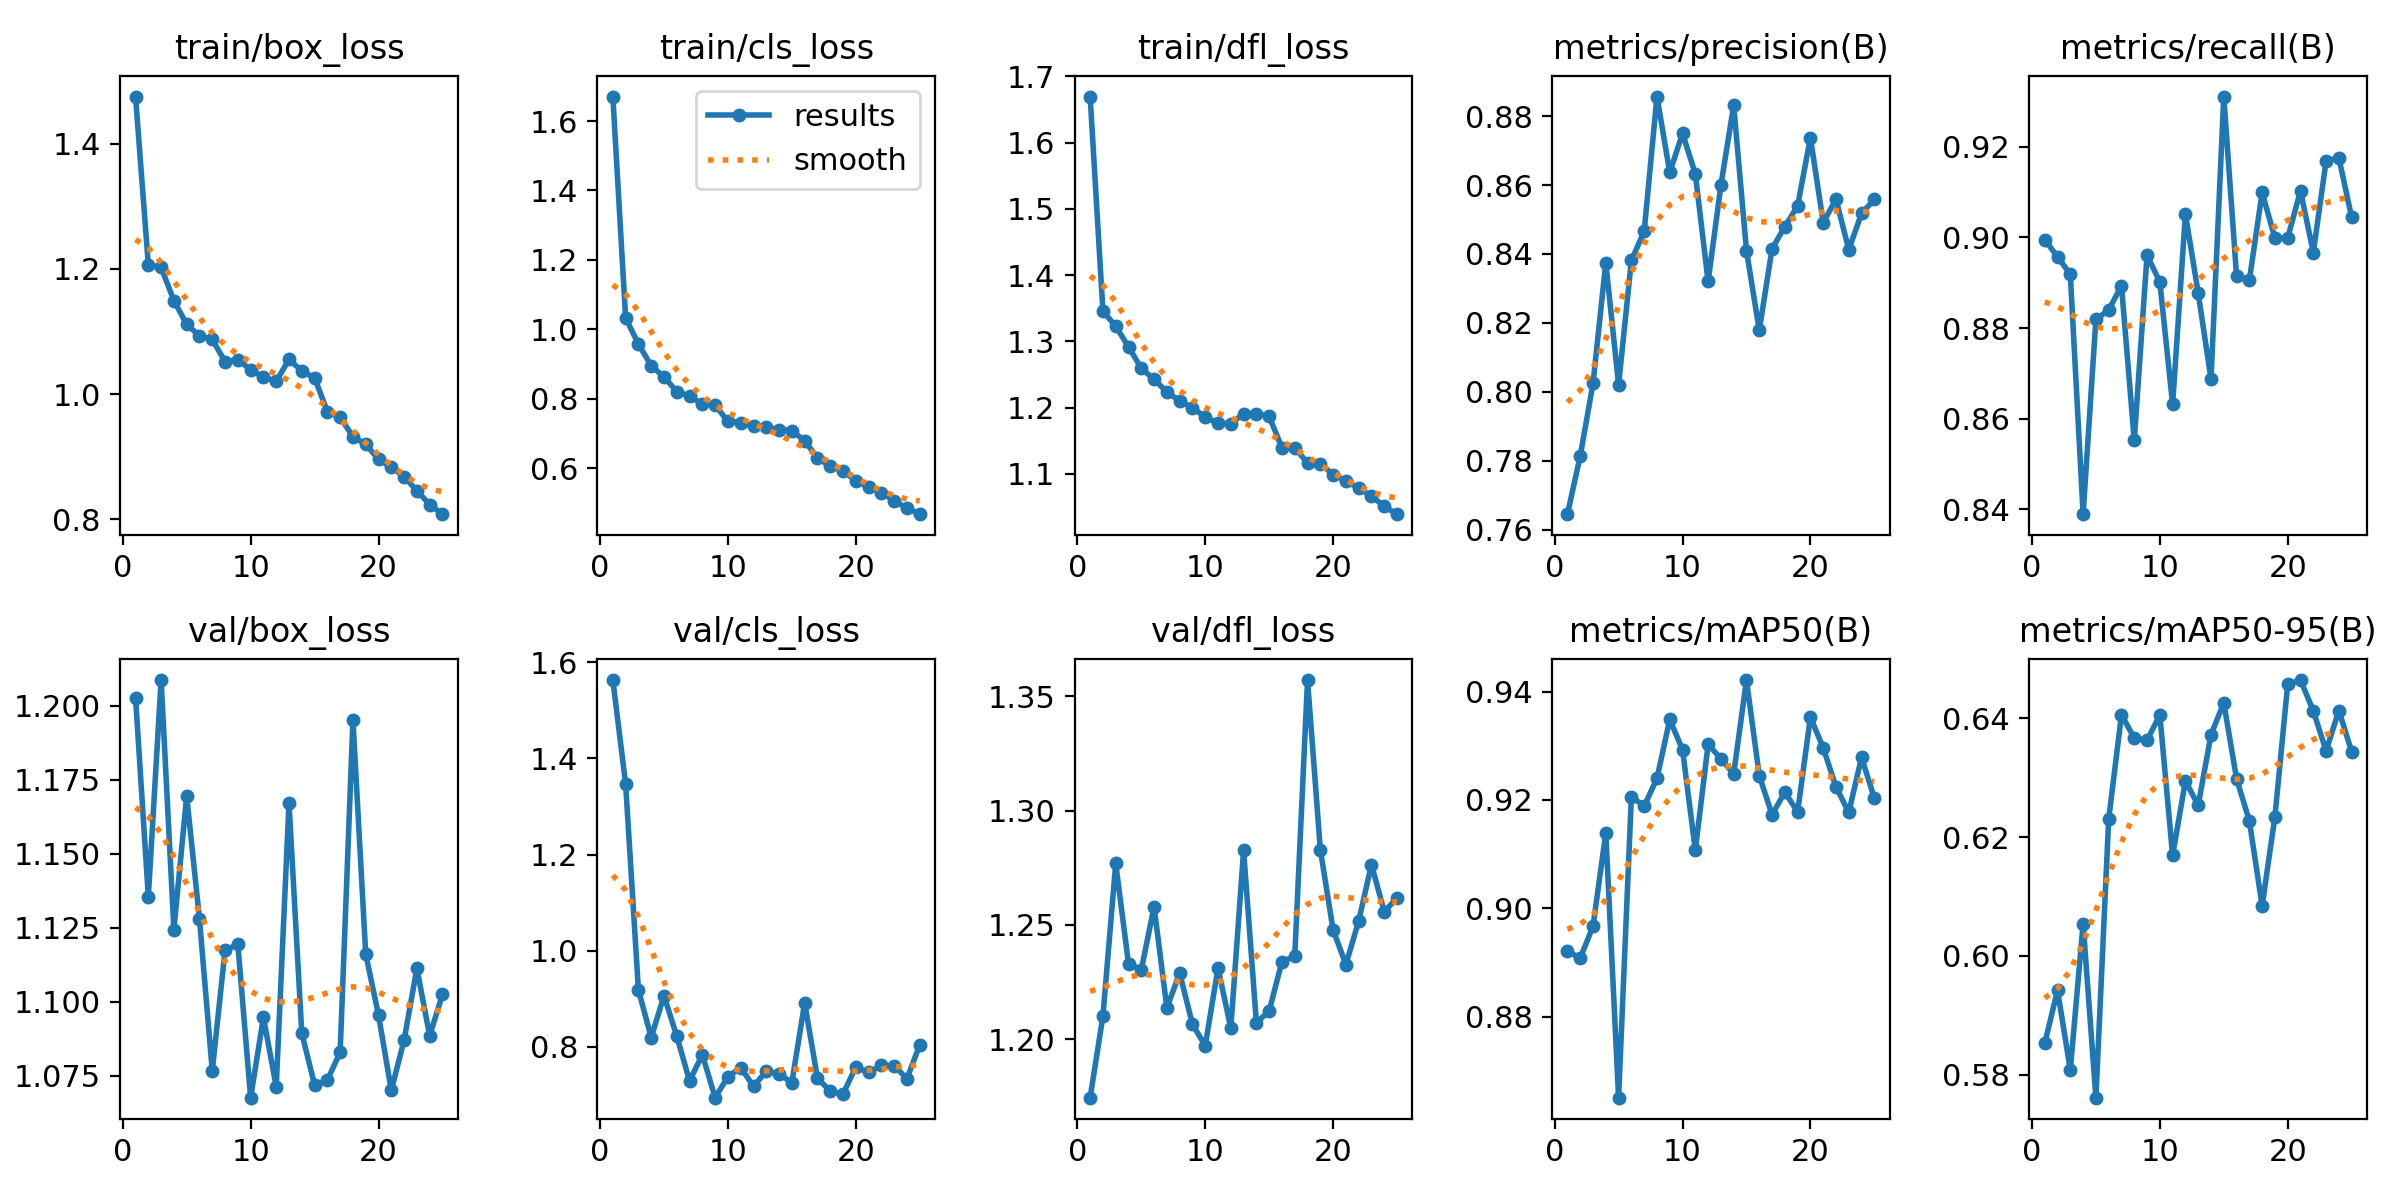

Values plotted in this chart, from the file beside it:
epoch, train/box_loss, train/cls_loss, train/dfl_loss, metrics/precision(B), metrics/recall(B), metrics/mAP50(B), metrics/mAP50-95(B), val/box_loss, val/cls_loss, val/dfl_loss, lr/pg0, lr/pg1, lr/pg2
1, 1.475, 1.671, 1.67, 0.7645, 0.8994, 0.8921, 0.5853, 1.203, 1.563, 1.175, 0.0004664, 0.0004664, 0.0004664
2, 1.206, 1.033, 1.345, 0.7814, 0.8958, 0.8908, 0.5942, 1.135, 1.347, 1.21, 0.0009054, 0.0009054, 0.0009054
3, 1.202, 0.958, 1.323, 0.8025, 0.8918, 0.8966, 0.5808, 1.209, 0.9185, 1.277, 0.001307, 0.001307, 0.001307
4, 1.149, 0.8947, 1.292, 0.8375, 0.839, 0.9139, 0.6054, 1.124, 0.8193, 1.233, 0.001259, 0.001259, 0.001259
5, 1.111, 0.8634, 1.259, 0.8021, 0.8819, 0.865, 0.5761, 1.169, 0.9063, 1.23, 0.001259, 0.001259, 0.001259
6, 1.093, 0.8205, 1.243, 0.8381, 0.884, 0.9206, 0.623, 1.128, 0.8221, 1.258, 0.001203, 0.001203, 0.001203
7, 1.087, 0.808, 1.224, 0.8466, 0.8894, 0.9188, 0.6406, 1.077, 0.729, 1.214, 0.001146, 0.001146, 0.001146
8, 1.052, 0.7843, 1.21, 0.8857, 0.8552, 0.924, 0.6367, 1.117, 0.7835, 1.229, 0.001089, 0.001089, 0.001089
9, 1.055, 0.7818, 1.2, 0.8636, 0.8961, 0.9349, 0.6363, 1.119, 0.6941, 1.207, 0.001033, 0.001033, 0.001033
10, 1.039, 0.7347, 1.185, 0.875, 0.8902, 0.9293, 0.6406, 1.068, 0.7377, 1.197, 0.0009763, 0.0009763, 0.0009763
11, 1.027, 0.7314, 1.176, 0.8632, 0.8632, 0.9107, 0.6169, 1.095, 0.7567, 1.231, 0.0009197, 0.0009197, 0.0009197
12, 1.02, 0.7202, 1.176, 0.832, 0.9051, 0.9302, 0.6295, 1.071, 0.7178, 1.205, 0.0008631, 0.0008631, 0.0008631
13, 1.056, 0.7176, 1.191, 0.8599, 0.8878, 0.9276, 0.6254, 1.167, 0.7492, 1.283, 0.0008065, 0.0008065, 0.0008065
14, 1.037, 0.7113, 1.191, 0.8831, 0.8687, 0.9248, 0.6372, 1.089, 0.7434, 1.207, 0.0007499, 0.0007499, 0.0007499
15, 1.026, 0.7082, 1.187, 0.841, 0.9311, 0.9421, 0.6426, 1.072, 0.7255, 1.212, 0.0006934, 0.0006934, 0.0006934
16, 0.9723, 0.6787, 1.139, 0.8179, 0.8915, 0.9245, 0.6299, 1.073, 0.8913, 1.234, 0.0006368, 0.0006368, 0.0006368
17, 0.963, 0.6298, 1.139, 0.8415, 0.8905, 0.9173, 0.6228, 1.083, 0.7348, 1.236, 0.0005802, 0.0005802, 0.0005802
18, 0.9321, 0.6054, 1.116, 0.8479, 0.9099, 0.9214, 0.6085, 1.195, 0.7076, 1.357, 0.0005236, 0.0005236, 0.0005236
19, 0.92, 0.5923, 1.115, 0.8539, 0.8998, 0.9178, 0.6235, 1.116, 0.7016, 1.283, 0.000467, 0.000467, 0.000467
20, 0.8958, 0.5635, 1.098, 0.8737, 0.8999, 0.9353, 0.6458, 1.095, 0.7581, 1.248, 0.0004104, 0.0004104, 0.0004104
21, 0.8838, 0.5462, 1.089, 0.8491, 0.9103, 0.9296, 0.6465, 1.07, 0.7465, 1.233, 0.0003538, 0.0003538, 0.0003538
22, 0.8683, 0.53, 1.078, 0.8559, 0.8967, 0.9224, 0.6413, 1.087, 0.7612, 1.252, 0.0002972, 0.0002972, 0.0002972
23, 0.846, 0.5062, 1.067, 0.8413, 0.9168, 0.9177, 0.6345, 1.111, 0.7605, 1.276, 0.0002406, 0.0002406, 0.0002406
24, 0.8237, 0.485, 1.051, 0.8518, 0.9176, 0.9279, 0.6413, 1.089, 0.7338, 1.256, 0.0001841, 0.0001841, 0.0001841
25, 0.8083, 0.4676, 1.039, 0.8558, 0.9044, 0.9203, 0.6344, 1.103, 0.804, 1.262, 0.0001275, 0.0001275, 0.0001275
